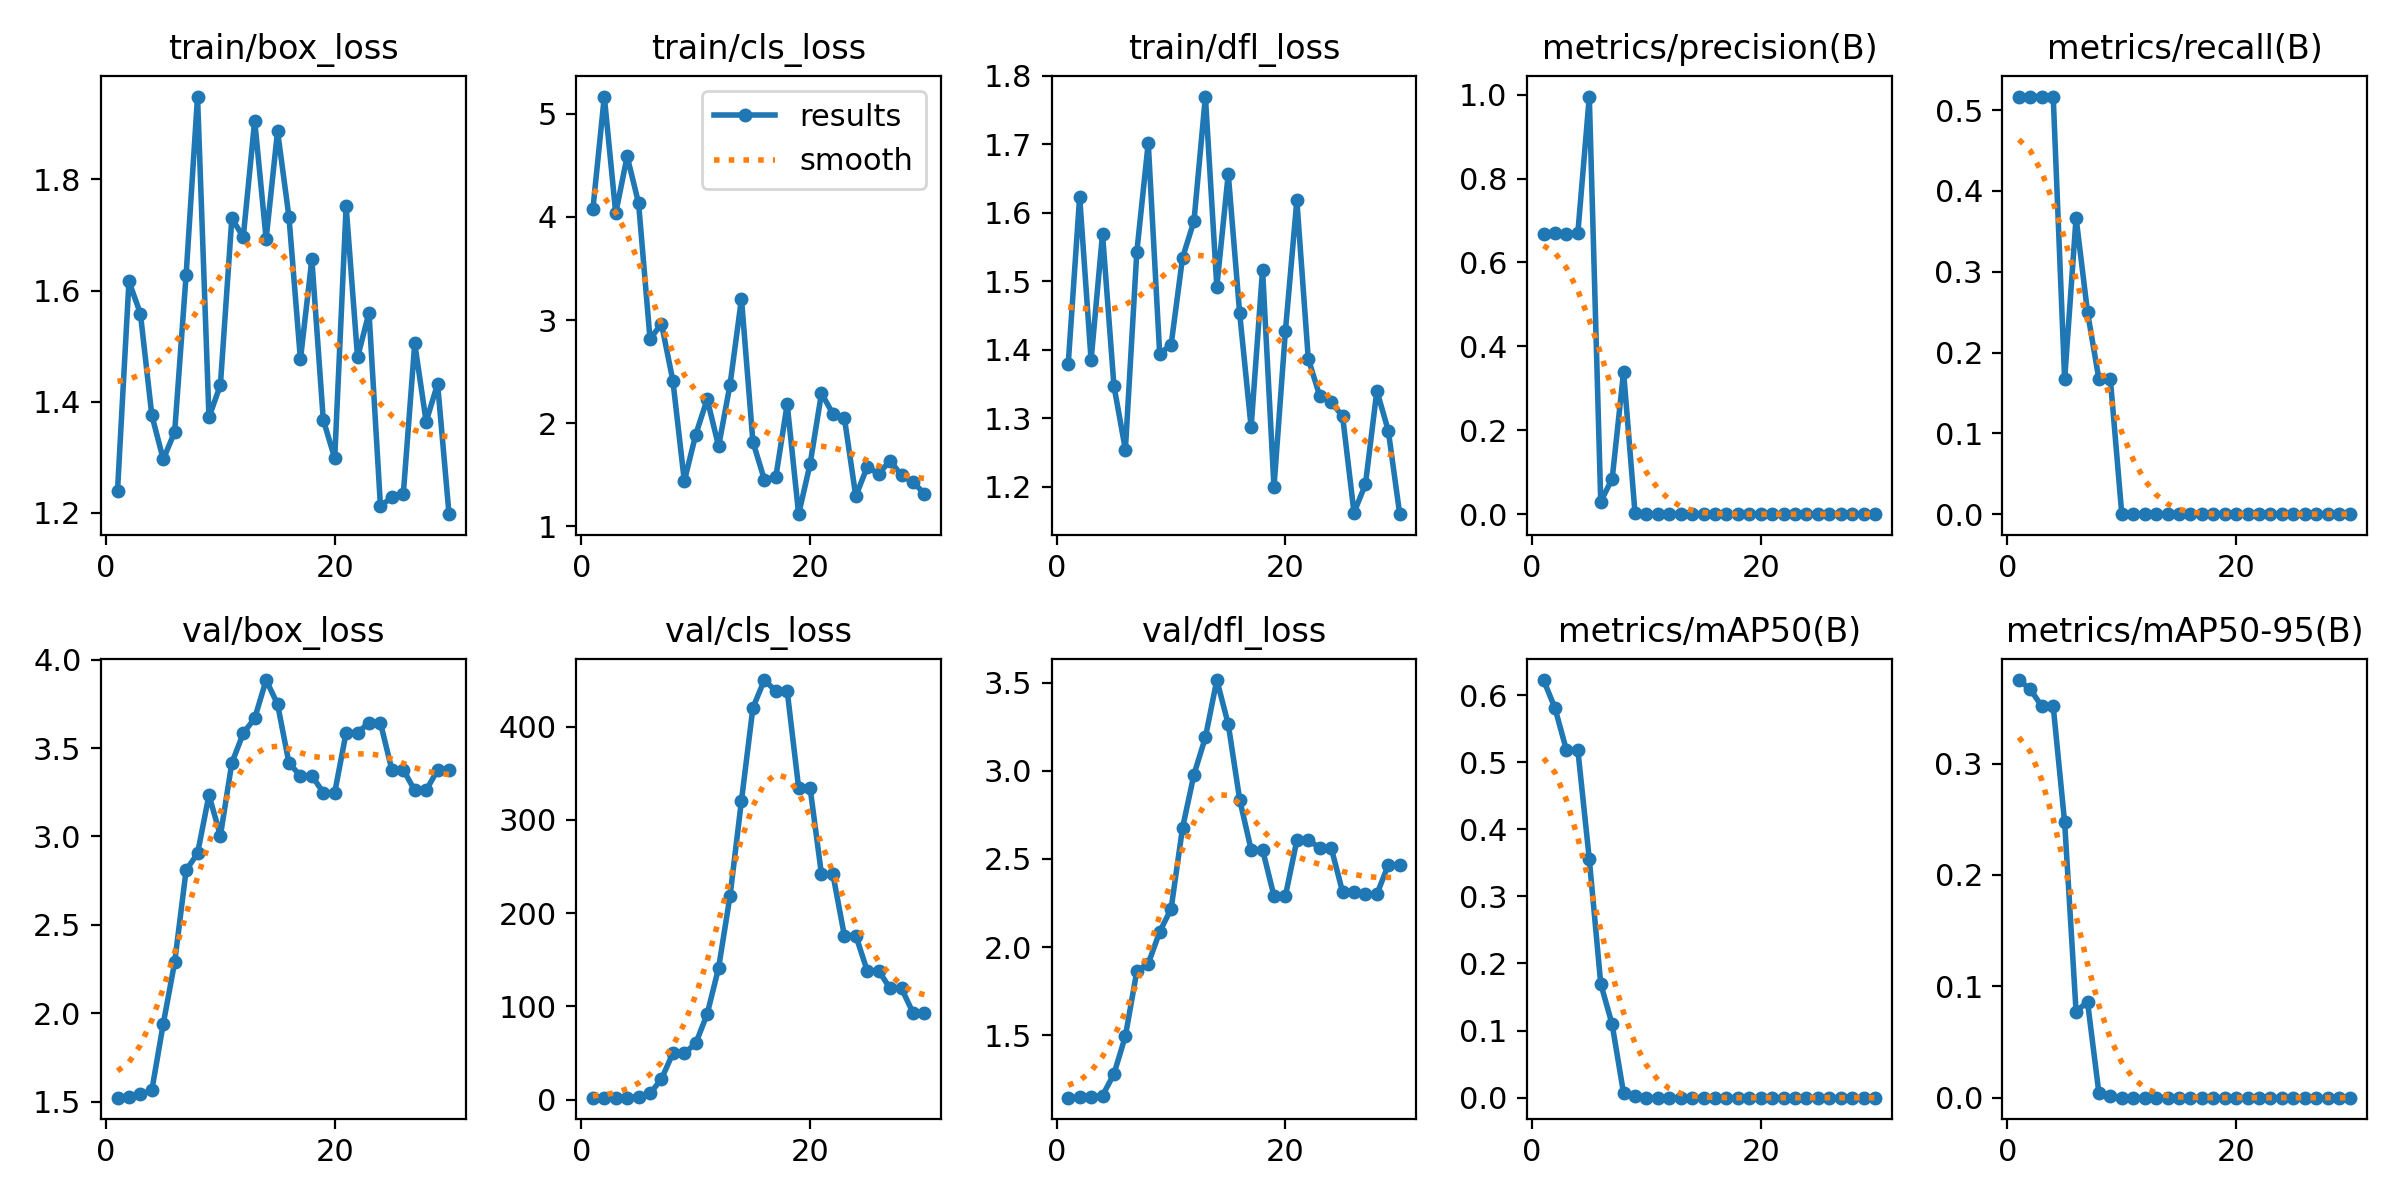

Values plotted in this chart, from the file beside it:
epoch, time, train/box_loss, train/cls_loss, train/dfl_loss, metrics/precision(B), metrics/recall(B), metrics/mAP50(B), metrics/mAP50-95(B), val/box_loss, val/cls_loss, val/dfl_loss, lr/pg0, lr/pg1, lr/pg2
1, 10.43, 1.24, 4.075, 1.379, 0.6684, 0.5167, 0.6224, 0.375, 1.523, 2.077, 1.145, 0.1, 0, 0
2, 11.39, 1.616, 5.168, 1.624, 0.6706, 0.5167, 0.5804, 0.3666, 1.526, 2.14, 1.147, 0.09911, 0.0001053, 0.0001053
3, 11.77, 1.559, 4.036, 1.385, 0.6683, 0.5167, 0.518, 0.3514, 1.542, 2.189, 1.151, 0.0982, 0.0002034, 0.0002034
4, 12.08, 1.376, 4.589, 1.569, 0.6705, 0.5167, 0.5181, 0.3514, 1.564, 2.259, 1.157, 0.09729, 0.0002944, 0.0002944
5, 12.41, 1.296, 4.133, 1.347, 0.9954, 0.1667, 0.3556, 0.2471, 1.94, 3.113, 1.279, 0.09638, 0.0003781, 0.0003781
6, 12.74, 1.346, 2.815, 1.255, 0.03015, 0.3667, 0.1699, 0.07732, 2.289, 6.567, 1.494, 0.09545, 0.0004547, 0.0004547
7, 13.36, 1.628, 2.964, 1.543, 0.08399, 0.25, 0.1091, 0.08621, 2.809, 22.07, 1.862, 0.09452, 0.000524, 0.000524
8, 13.8, 1.949, 2.411, 1.702, 0.339, 0.1667, 0.00638, 0.00383, 2.904, 49.78, 1.906, 0.09359, 0.0005862, 0.0005862
9, 14.41, 1.372, 1.439, 1.395, 0.00235, 0.1667, 0.00267, 0.0016, 3.234, 49.73, 2.086, 0.09264, 0.0006412, 0.0006412
10, 14.77, 1.43, 1.889, 1.407, 0, 0, 0, 0, 3.005, 60.21, 2.217, 0.09169, 0.000689, 0.000689
11, 15.12, 1.73, 2.232, 1.534, 0, 0, 0, 0, 3.416, 91.83, 2.676, 0.09073, 0.0007296, 0.0007296
12, 15.47, 1.697, 1.775, 1.588, 0, 0, 0, 0, 3.584, 141.3, 2.979, 0.08976, 0.000763, 0.000763
13, 15.83, 1.906, 2.373, 1.77, 0, 0, 0, 0, 3.668, 218.5, 3.191, 0.08879, 0.0007893, 0.0007893
14, 16.76, 1.693, 3.207, 1.492, 0, 0, 0, 0, 3.885, 320.7, 3.516, 0.08781, 0.0008083, 0.0008083
15, 17.11, 1.887, 1.819, 1.657, 0, 0, 0, 0, 3.749, 420.1, 3.265, 0.08682, 0.0008202, 0.0008202
16, 17.44, 1.732, 1.452, 1.453, 0, 0, 0, 0, 3.415, 449.8, 2.837, 0.08582, 0.0008249, 0.0008249
17, 18.01, 1.476, 1.474, 1.287, 0, 0, 0, 0, 3.344, 438.1, 2.552, 0.08482, 0.0008223, 0.0008223
18, 18.37, 1.656, 2.183, 1.517, 0, 0, 0, 0, 3.344, 438.1, 2.552, 0.08381, 0.0008126, 0.0008126
19, 18.98, 1.367, 1.117, 1.2, 0, 0, 0, 0, 3.248, 334.3, 2.29, 0.0828, 0.0007958, 0.0007958
20, 19.31, 1.298, 1.601, 1.428, 0, 0, 0, 0, 3.248, 334.3, 2.29, 0.08177, 0.0007717, 0.0007717
21, 26.04, 1.752, 2.29, 1.618, 0, 0, 0, 0, 3.588, 241.4, 2.606, 0.08074, 0.0007404, 0.0007404
22, 26.57, 1.48, 2.09, 1.387, 0, 0, 0, 0, 3.588, 241.4, 2.606, 0.0797, 0.000702, 0.000702
23, 26.94, 1.56, 2.052, 1.333, 0, 0, 0, 0, 3.643, 175.9, 2.564, 0.07866, 0.0006563, 0.0006563
24, 27.25, 1.212, 1.29, 1.324, 0, 0, 0, 0, 3.643, 175.9, 2.564, 0.0776, 0.0006035, 0.0006035
25, 27.63, 1.228, 1.576, 1.304, 0, 0, 0, 0, 3.377, 138.1, 2.313, 0.07654, 0.0005435, 0.0005435
26, 27.99, 1.234, 1.508, 1.163, 0, 0, 0, 0, 3.377, 138.1, 2.313, 0.07548, 0.0004763, 0.0004763
27, 28.58, 1.505, 1.636, 1.204, 0, 0, 0, 0, 3.261, 119.3, 2.299, 0.0744, 0.0004019, 0.0004019
28, 28.9, 1.364, 1.493, 1.34, 0, 0, 0, 0, 3.261, 119.3, 2.299, 0.07332, 0.0003203, 0.0003203
29, 29.25, 1.432, 1.428, 1.282, 0, 0, 0, 0, 3.376, 93.15, 2.467, 0.07223, 0.0002315, 0.0002315
30, 29.58, 1.198, 1.317, 1.16, 0, 0, 0, 0, 3.376, 93.15, 2.467, 0.07114, 0.0001356, 0.0001356
